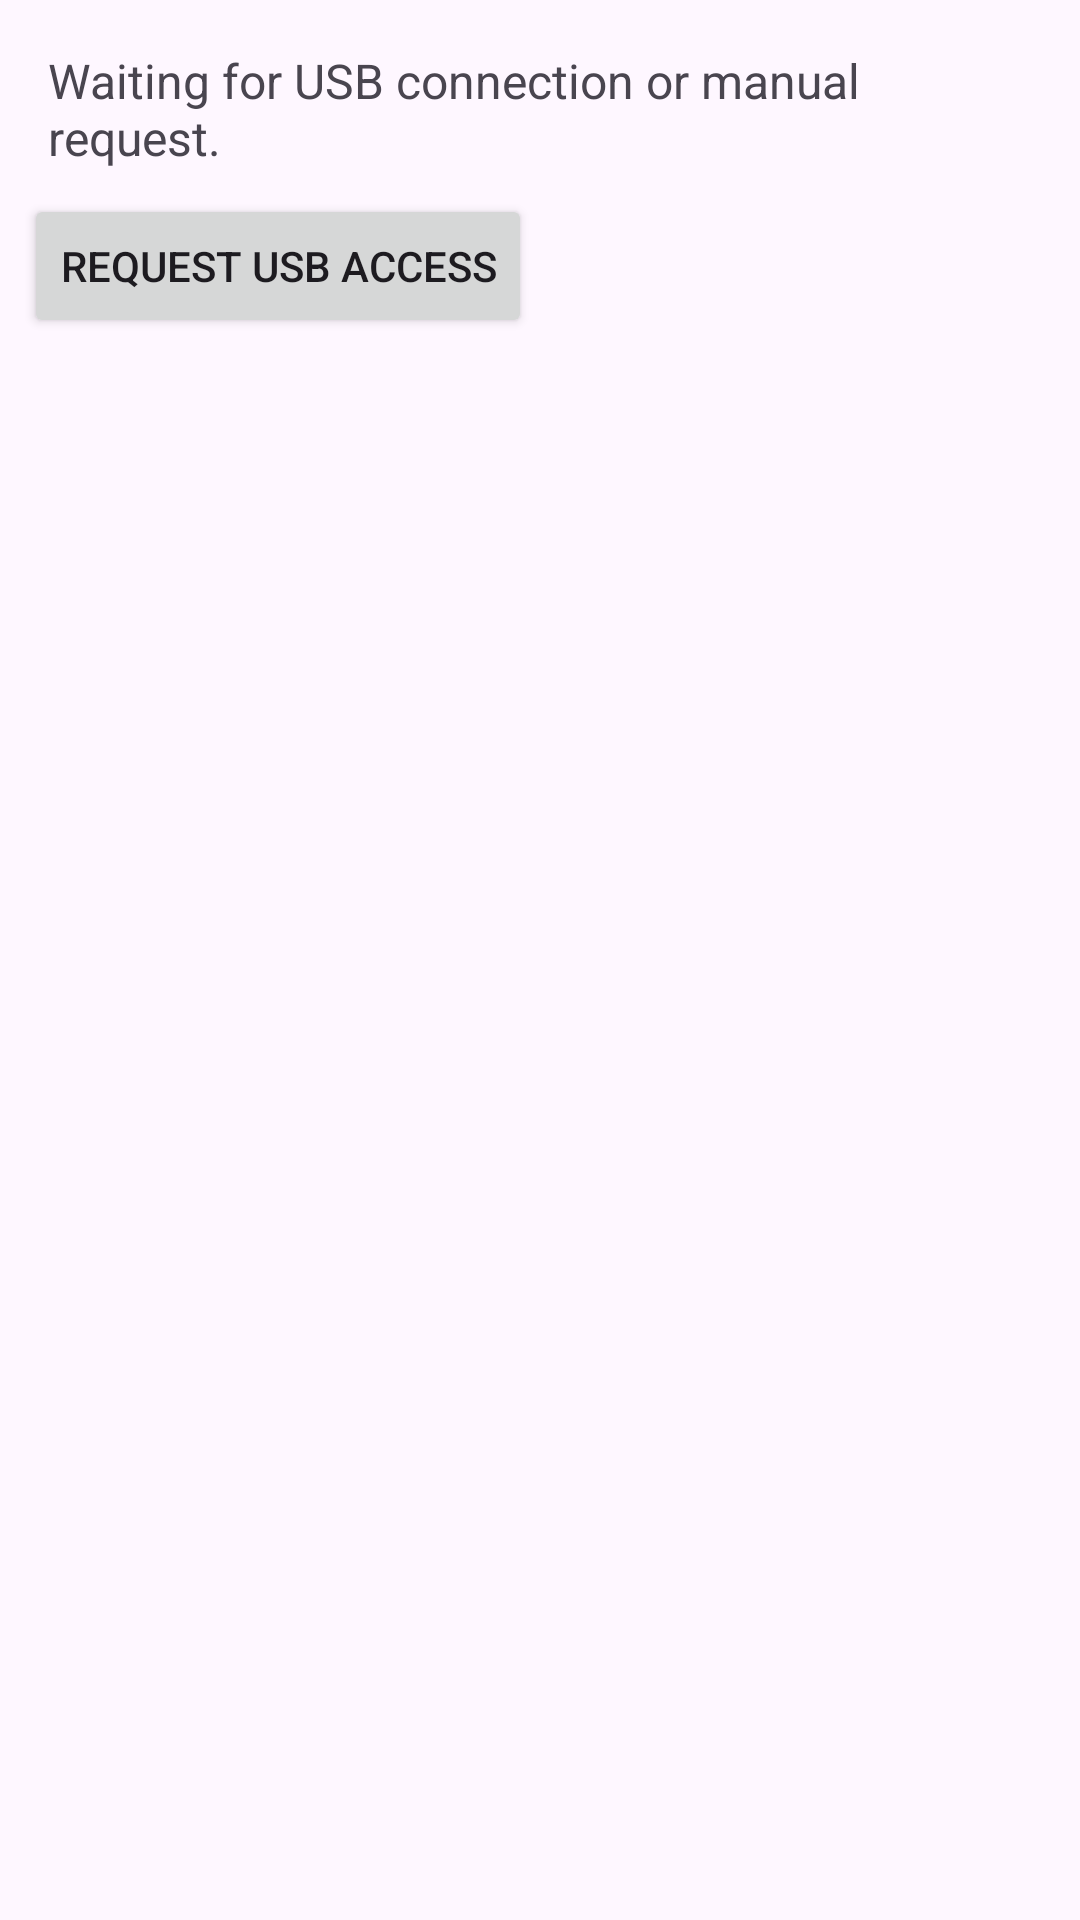

The Android layout XML behind this screen, and the referenced resources:
<!-- AndroidManifest.xml: application theme Theme.Peo -->
<!-- res/layout/fragment_home.xml -->
<LinearLayout xmlns:android="http://schemas.android.com/apk/res/android"
    android:id="@+id/main"
    android:orientation="vertical"
    android:layout_width="match_parent"
    android:layout_height="match_parent"
    android:padding="8dp">

    <TextView
        android:id="@+id/tvStatus"
        android:layout_width="match_parent"
        android:layout_height="wrap_content"
        android:text="Waiting for USB connection or manual request."
        android:textSize="16sp"
        android:padding="8dp"/>

    <Button
        android:id="@+id/btnRequestUsb"
        android:layout_width="wrap_content"
        android:layout_height="wrap_content"
        android:text="Request USB Access"
        android:layout_marginBottom="8dp"/>

    <androidx.recyclerview.widget.RecyclerView
        android:id="@+id/rvVideos"
        android:layout_width="match_parent"
        android:layout_height="match_parent"/>
</LinearLayout>
<!-- resources referenced by this layout -->
<resources>
  <style name="Theme.Peo" parent="Base.Theme.Peo" />
  <style name="Base.Theme.Peo" parent="Theme.Material3.DayNight.NoActionBar">
          
          
      </style>
</resources>
